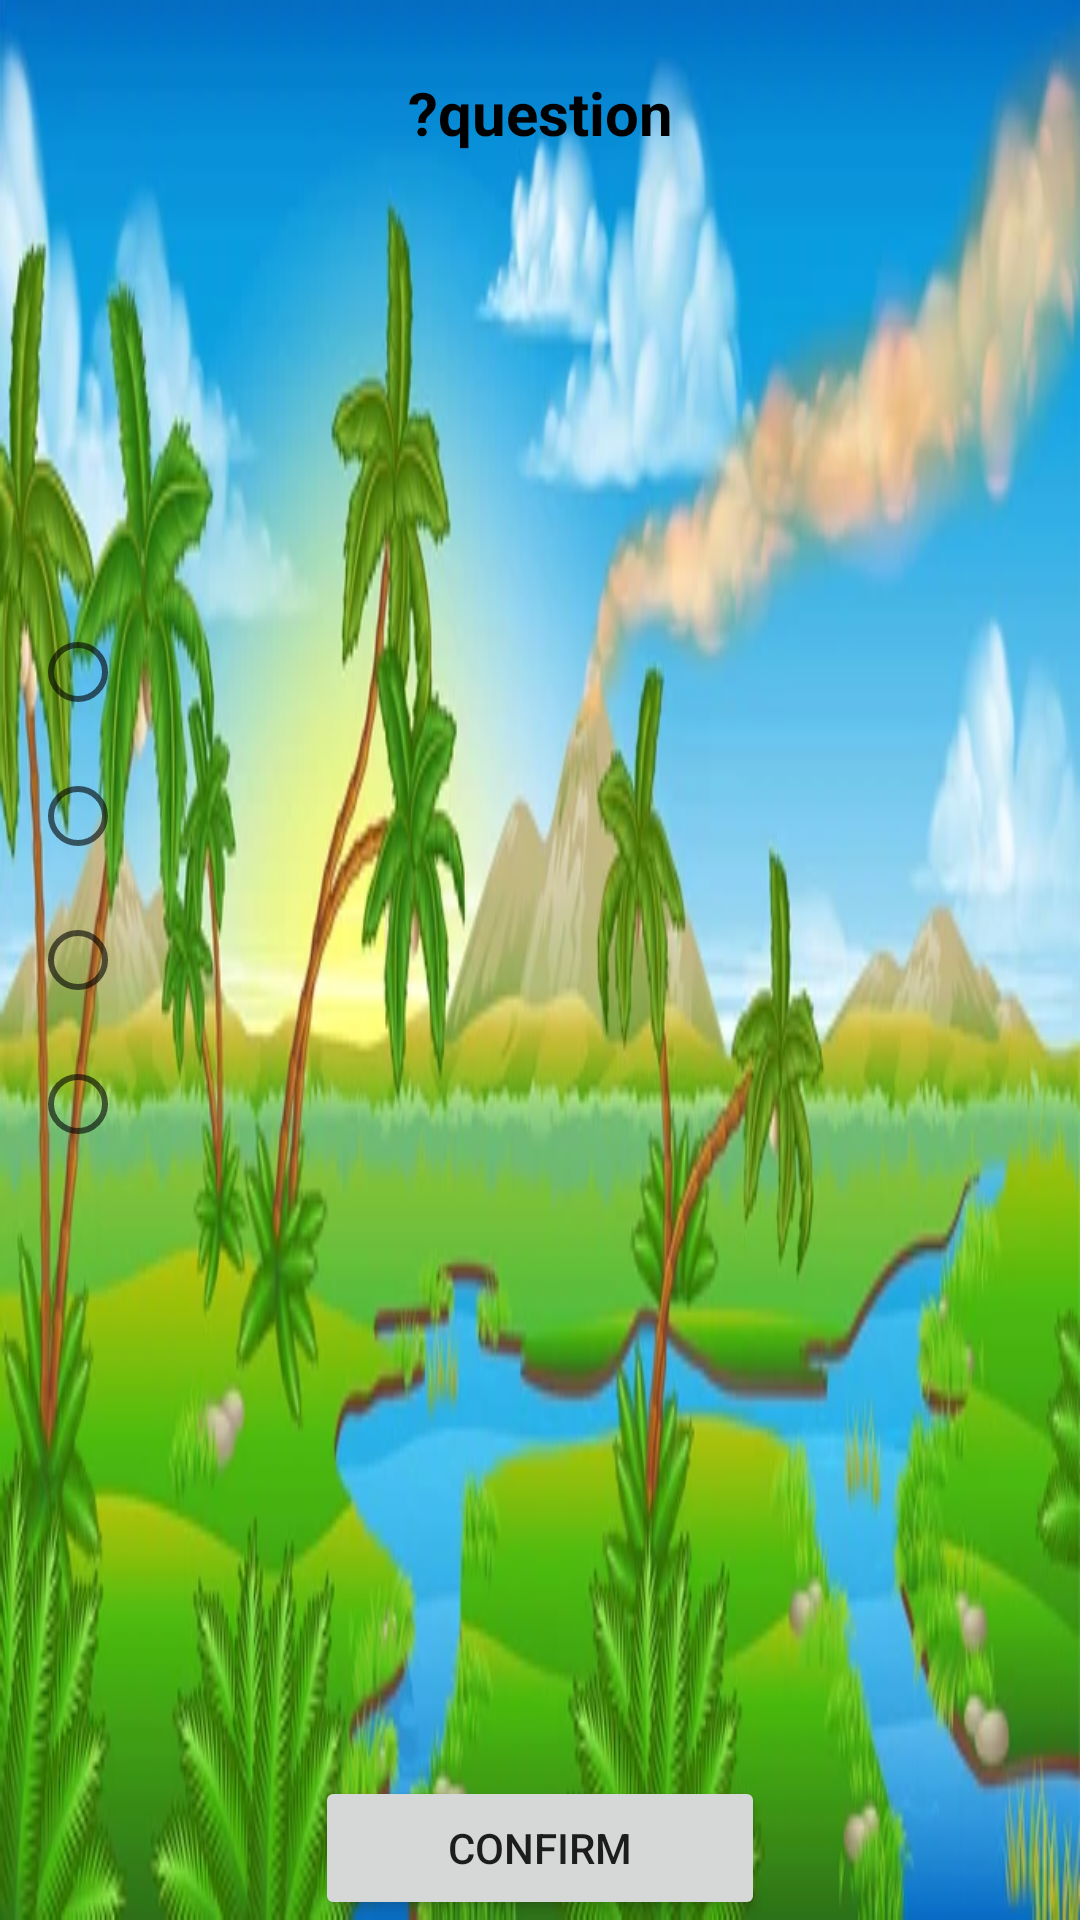

Reconstruct the res/layout file that produces this screen, plus the resources it refers to.
<!-- AndroidManifest.xml: application theme Theme.DinoName -->
<!-- res/layout/quiz_desplay_activity.xml -->
<?xml version="1.0" encoding="utf-8"?>
<androidx.constraintlayout.widget.ConstraintLayout
    xmlns:android="http://schemas.android.com/apk/res/android"
    xmlns:app="http://schemas.android.com/apk/res-auto"
    xmlns:tools="http://schemas.android.com/tools"
    android:layout_width="match_parent"
    android:layout_height="match_parent"
    android:textDirection="rtl"
    android:background="@drawable/background2_img">


    <TextView
        android:id="@+id/txtquestion"
        android:layout_width="wrap_content"
        android:layout_height="wrap_content"
        android:layout_marginTop="24dp"
        android:foregroundGravity=""
        android:gravity="center"
        android:text="question?"
        android:textAlignment="center"
        android:textColor="@color/black"
        android:textSize="20dp"
        android:textStyle="bold"
        app:layout_constraintBottom_toTopOf="@+id/radiogroup"
        app:layout_constraintEnd_toEndOf="parent"
        app:layout_constraintStart_toStartOf="parent"
        app:layout_constraintTop_toTopOf="parent"
        app:layout_constraintVertical_bias="0.0" />

    <RadioGroup
        android:id="@+id/radiogroup"
        android:layout_width="match_parent"
        android:layout_height="wrap_content"
        android:layout_margin="10dp"
        android:layout_marginTop="268dp"
        app:layout_constraintBottom_toTopOf="@+id/confirm"
        app:layout_constraintEnd_toEndOf="parent"
        app:layout_constraintHorizontal_bias="0.495"
        app:layout_constraintStart_toStartOf="parent"
        app:layout_constraintTop_toTopOf="parent">

        <RadioButton
            android:id="@+id/questionA"
            android:layout_width="wrap_content"
            android:layout_height="wrap_content" />

        <RadioButton
            android:id="@+id/questionB"
            android:layout_width="wrap_content"
            android:layout_height="wrap_content" />

        <RadioButton
            android:id="@+id/questionC"
            android:layout_width="wrap_content"
            android:layout_height="wrap_content" />

        <RadioButton
            android:id="@+id/questionD"
            android:layout_width="wrap_content"
            android:layout_height="wrap_content" />
    </RadioGroup>

    <Button
        android:text="Confirm"
        android:id="@+id/confirm"
        android:layout_width="150dp"
        android:layout_height="wrap_content"
        android:onClick="loadAnswer"
        app:layout_constraintBottom_toBottomOf="parent"
        app:layout_constraintEnd_toEndOf="parent"
        app:layout_constraintStart_toStartOf="parent" />
</androidx.constraintlayout.widget.ConstraintLayout>
<!-- resources referenced by this layout -->
<resources>
  <!-- drawable background2_img: png bitmap (drawable-v24, 333109 bytes) -->
  <style name="Theme.DinoName" parent="Theme.MaterialComponents.DayNight.DarkActionBar">
          
          <item name="colorPrimary">@color/purple_500</item>
          <item name="colorPrimaryVariant">@color/purple_700</item>
          <item name="colorOnPrimary">@color/white</item>
          
          <item name="colorSecondary">@color/teal_200</item>
          <item name="colorSecondaryVariant">@color/teal_700</item>
          <item name="colorOnSecondary">@color/black</item>
          
          <item name="android:statusBarColor" tools:targetApi="l">?attr/colorPrimaryVariant</item>
          
      </style>
  <!-- not gathered from this repository: default colours our renderer supplied (Android Studio template values) -->
  <color name="purple_500">#FF6200EE</color>
  <color name="purple_700">#FF3700B3</color>
  <color name="teal_200">#FF03DAC5</color>
  <color name="teal_700">#FF018786</color>
  <color name="black">#FF000000</color>
  <color name="white">#FFFFFFFF</color>
</resources>
